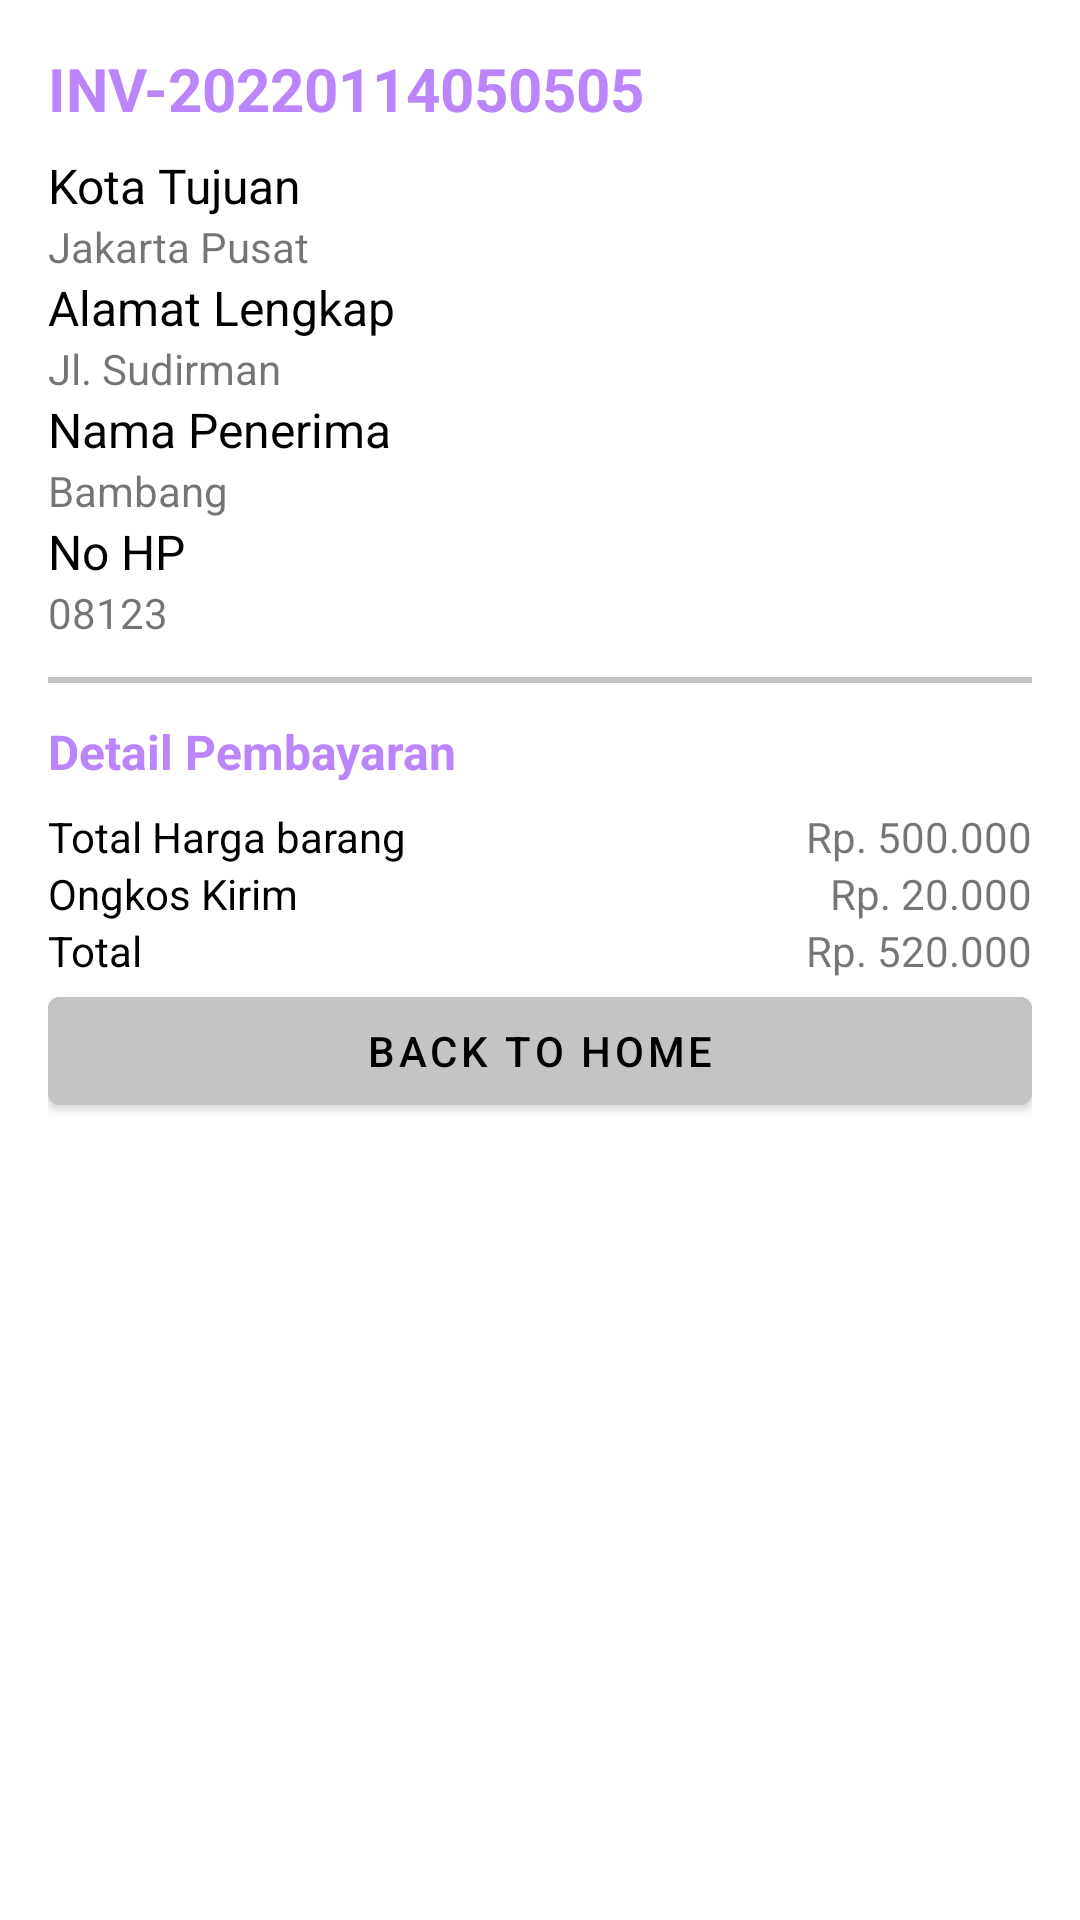

The Android layout XML behind this screen, and the referenced resources:
<!-- AndroidManifest.xml: application theme Theme.Sambongrejo -->
<!-- res/layout/activity_pembayaran.xml -->
<?xml version="1.0" encoding="utf-8"?>
<ScrollView xmlns:android="http://schemas.android.com/apk/res/android"
    android:layout_width="match_parent"
    android:layout_height="match_parent">

    <LinearLayout xmlns:android="http://schemas.android.com/apk/res/android"
        android:layout_width="match_parent"
        android:layout_height="wrap_content"
        android:orientation="vertical">

        <LinearLayout
            android:layout_width="match_parent"
            android:layout_height="wrap_content"
            android:orientation="vertical"
            android:padding="16dp">

            <TextView
                android:id="@+id/tv_invoice"
                android:layout_width="match_parent"
                android:layout_height="wrap_content"
                android:layout_marginBottom="8dp"
                android:text="INV-20220114050505"
                android:textColor="@color/purple_200"
                android:textSize="20dp"
                android:textStyle="bold" />

            <TextView
                android:layout_width="match_parent"
                android:layout_height="wrap_content"
                android:text="Kota Tujuan"
                android:textColor="@color/black"
                android:textSize="16dp" />

            <TextView
                android:id="@+id/tv_tujuan"
                android:layout_width="match_parent"
                android:layout_height="wrap_content"
                android:text="Jakarta Pusat" />

            <TextView
                android:layout_width="match_parent"
                android:layout_height="wrap_content"
                android:text="Alamat Lengkap"
                android:textColor="@color/black"
                android:textSize="16dp" />

            <TextView
                android:id="@+id/tv_alamat"
                android:layout_width="match_parent"
                android:layout_height="wrap_content"
                android:text="Jl. Sudirman" />

            <TextView
                android:layout_width="match_parent"
                android:layout_height="wrap_content"
                android:text="Nama Penerima"
                android:textColor="@color/black"
                android:textSize="16dp" />

            <TextView
                android:id="@+id/tv_nama"
                android:layout_width="match_parent"
                android:layout_height="wrap_content"
                android:text="Bambang" />

            <TextView
                android:layout_width="match_parent"
                android:layout_height="wrap_content"
                android:text="No HP"
                android:textColor="@color/black"
                android:textSize="16dp" />

            <TextView
                android:id="@+id/tv_no_hp"
                android:layout_width="match_parent"
                android:layout_height="wrap_content"
                android:text="08123" />

            <View
                android:layout_width="match_parent"
                android:layout_height="2dp"
                android:layout_marginTop="12dp"
                android:layout_marginBottom="12dp"
                android:background="@color/gray" />

            <TextView
                android:layout_width="match_parent"
                android:layout_height="wrap_content"
                android:layout_marginBottom="8dp"
                android:text="Detail Pembayaran"
                android:textColor="@color/purple_200"
                android:textSize="16dp"
                android:textStyle="bold" />

            <LinearLayout
                android:layout_width="match_parent"
                android:layout_height="wrap_content"
                android:orientation="horizontal">

                <TextView
                    android:layout_width="match_parent"
                    android:layout_height="wrap_content"
                    android:layout_weight="1"
                    android:text="Total Harga barang"
                    android:textColor="@color/black" />

                <TextView
                    android:id="@+id/tv_harga_total"
                    android:layout_width="match_parent"
                    android:layout_height="wrap_content"
                    android:layout_weight="1"
                    android:text="Rp. 500.000"
                    android:textAlignment="textEnd" />
            </LinearLayout>

            <LinearLayout
                android:layout_width="match_parent"
                android:layout_height="wrap_content"
                android:orientation="horizontal">

                <TextView
                    android:layout_width="match_parent"
                    android:layout_height="wrap_content"
                    android:layout_weight="1"
                    android:text="Ongkos Kirim"
                    android:textColor="@color/black" />

                <TextView
                    android:id="@+id/tv_harga_ongkir"
                    android:layout_width="match_parent"
                    android:layout_height="wrap_content"
                    android:layout_weight="1"
                    android:text="Rp. 20.000"
                    android:textAlignment="textEnd" />
            </LinearLayout>

            <LinearLayout
                android:layout_width="match_parent"
                android:layout_height="wrap_content"
                android:orientation="horizontal">

                <TextView
                    android:layout_width="match_parent"
                    android:layout_height="wrap_content"
                    android:layout_weight="1"
                    android:text="Total"
                    android:textColor="@color/black" />

                <TextView
                    android:id="@+id/tv_total"
                    android:layout_width="match_parent"
                    android:layout_height="wrap_content"
                    android:layout_weight="1"
                    android:text="Rp. 520.000"
                    android:textAlignment="textEnd" />
            </LinearLayout>

            <Button
                android:id="@+id/btn_home"
                android:layout_width="match_parent"
                android:layout_height="wrap_content"
                android:backgroundTint="@color/gray"
                android:text="Back to home"
                android:textColor="@color/black" />

        </LinearLayout>

    </LinearLayout>

</ScrollView>
<!-- resources referenced by this layout -->
<resources>
  <color name="black">#FF000000</color>
  <color name="gray">#C4C4C4</color>
  <color name="purple_200">#FFBB86FC</color>
  <style name="Theme.Sambongrejo" parent="Theme.MaterialComponents.Light.NoActionBar">
          
          <item name="colorPrimary">@color/BLUE</item>
          <item name="colorPrimaryDark">@color/primary</item>
          <item name="colorAccent">@color/orange2</item>
          <item name="colorPrimaryVariant">@color/orange2</item>
          <item name="colorOnPrimary">@color/white</item>
          
          <item name="colorSecondary">@color/teal_200</item>
          <item name="colorSecondaryVariant">@color/teal_700</item>
          <item name="colorOnSecondary">@color/black</item>
          
          <item name="android:statusBarColor" tools:targetApi="l">?attr/colorPrimaryVariant</item>
          
      </style>
  <color name="BLUE">#FF00CCFF</color>
  <color name="primary">@color/purple_500</color>
  <color name="orange2">#FFBB86FC</color>
  <color name="white">#FFFFFFFF</color>
  <color name="teal_200">#FF03DAC5</color>
  <color name="teal_700">#FF018786</color>
  <color name="purple_500">#FF6200EE</color>
</resources>
